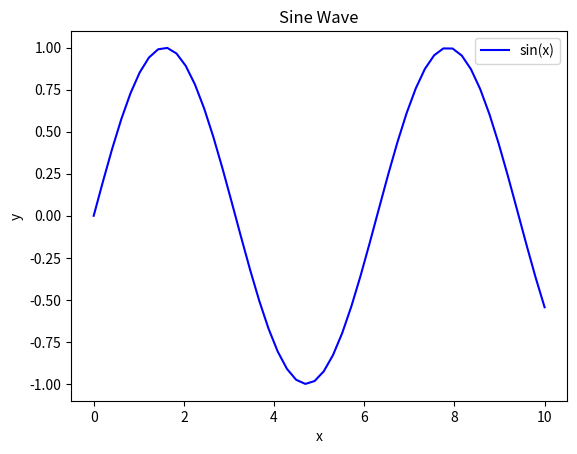

This figure's Python source:
import matplotlib
matplotlib.use("Agg")
import matplotlib.pyplot as plt
import numpy as np
np.random.seed(42)
x = np.linspace(0, 10, 50)
y = np.sin(x)
plt.plot(x, y, "b-", label="sin(x)")
plt.xlabel("x")
plt.ylabel("y")
plt.title("Sine Wave")
plt.legend()
plt.show()
